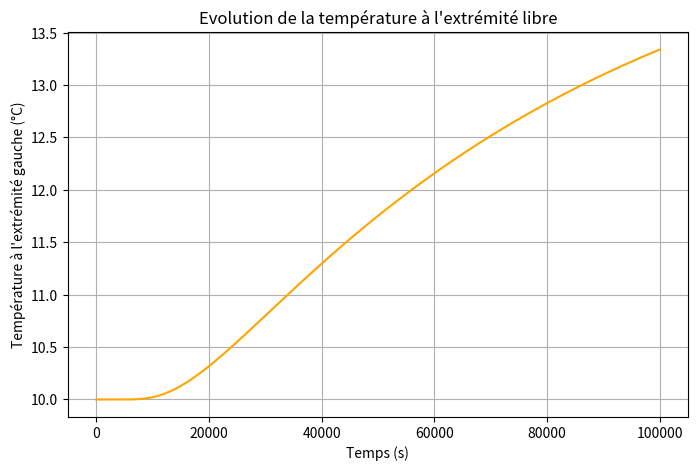

The matplotlib source for this figure:
import numpy as np
import matplotlib.pyplot as plt

# Paramètres physiques et numériques
L       = 10          # longueur de la barre (m)
N       = 13           # nombre de nœuds (impair pour point milieu exact)
dx      = L/(N-1)      # pas spatial
D       = 5e-4         # diffusivité (m²/s)
T0      = 10        # température initiale (°C) sur tout le segment
T_fixed = 15.0        # extrémité droite maintenue à cette T (°C)

dt      = 0.25*dx**2/D # pas de temps pour stabilité explicite
t_final = 100000.0      # durée totale (s)
n_steps = int(np.ceil(t_final/dt))
times   = np.linspace(0, t_final, n_steps+1)

# Initialisation
T = np.ones(N)*T0
T_history_left = np.zeros(n_steps+1)
T_history_left[0] = T[0]  # température à l'extrémité gauche (i=0)

# Boucle temporelle (Euler explicite)
for n in range(1, n_steps+1):
    T_old = T.copy()
    # mise à jour intérieure
    for i in range(1, N-1):
        T[i] = T_old[i] + D*dt*(T_old[i+1] - 2*T_old[i] + T_old[i-1])/dx**2
    # conditions aux limites
    T[0]   = T[1]       # bord gauche isolé
    T[-1]  = T_fixed    # bord droit fixe
    # enregistrement
    T_history_left[n] = T[0]

# Tracé
plt.figure(figsize=(8,5))
plt.plot(times, T_history_left, color='orange')
plt.xlabel('Temps (s)')
plt.ylabel('Température à l\'extrémité gauche (°C)')
plt.title('Evolution de la température à l\'extrémité libre')
plt.grid(True)
plt.show()
